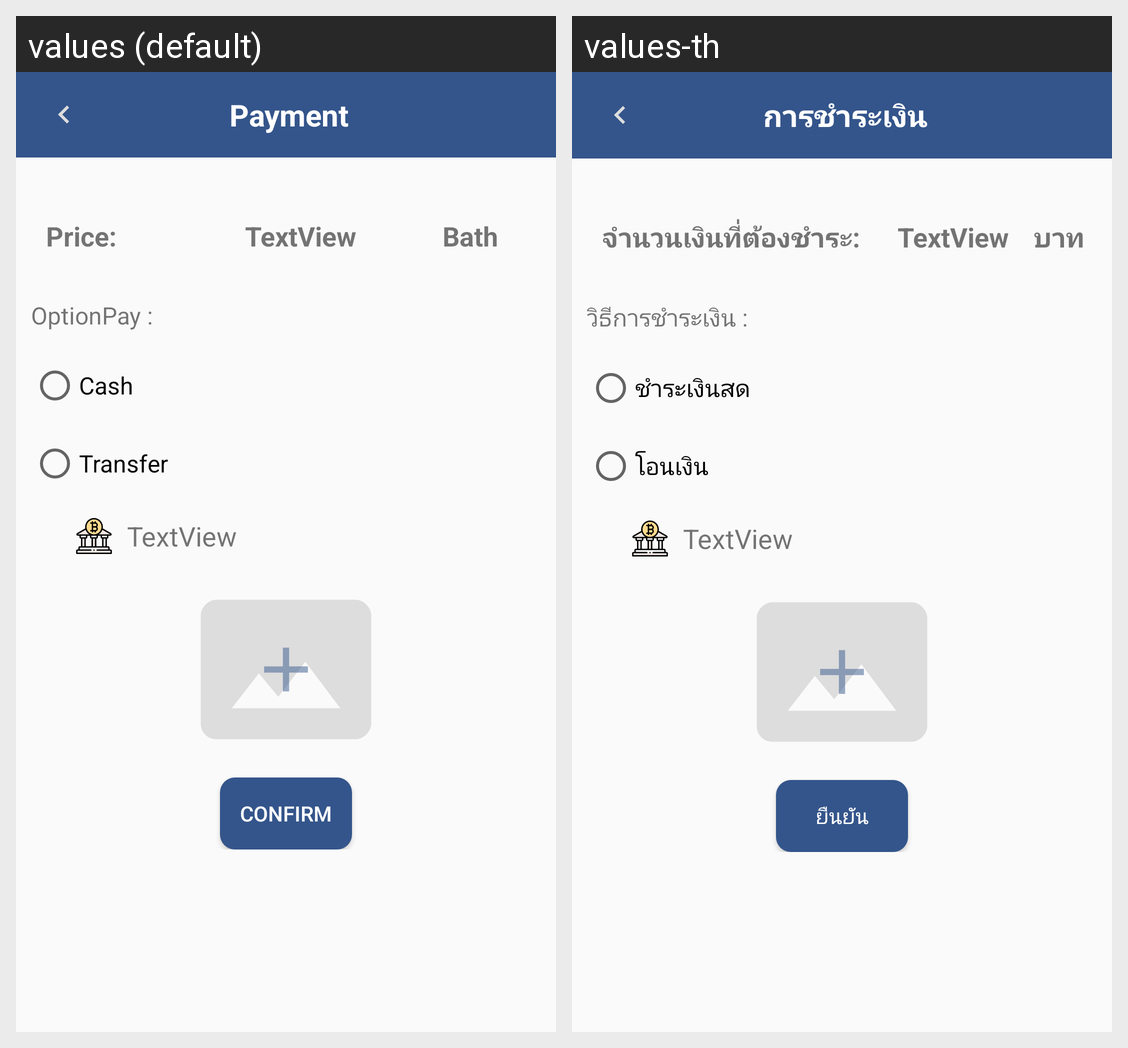

Strings drawn on this Android screen and how each of the app's shown locales translates them:
Android screen res/layout/activity_upload_slip.xml rendered under 2 locales, left to right: values (default), values-th. Device: Nexus 5 (rendered at 1080×1920; each locale shown at half size, 540×960, under a caption strip naming it); theme AppTheme.
Strings drawn on this screen, with the default value and each locale's value (text and hints the layout hard-codes, and strings that could not be matched under every locale, appear in the picture but are not listed):

optionPayment
  values: Payment
  values-th: การชำระเงิน

moneyPay
  values: Price:
  values-th: จำนวนเงินที่ต้องชำระ:

bath
  values: Bath
  values-th: บาท

optionPay
  values: OptionPay :
  values-th: วิธีการชำระเงิน :

payment
  values: Cash
  values-th: ชำระเงินสด

uploadSlip
  values: Transfer
  values-th: โอนเงิน

btn
  values: Confirm
  values-th: ยืนยัน
